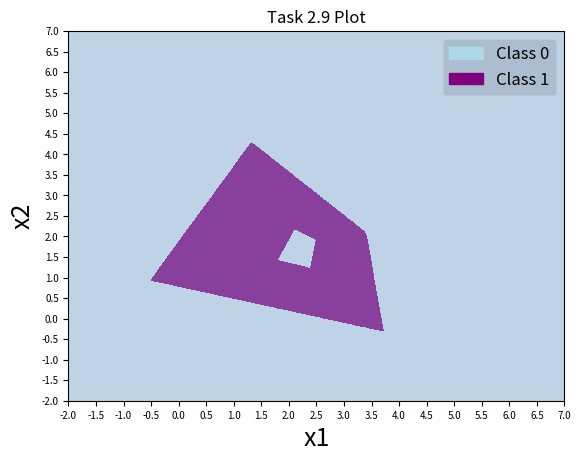

Write the Python code that produced this figure.
import numpy as np
import scipy.io
import matplotlib.patches as mpatches
import matplotlib.pyplot as plt
from matplotlib import cm


def step(y):
    return 1 * (y > 0)


def task2_hNeuron(W, X):
    # Input:
    #  X : N-by-D matrix of input vectors (in row-wise) (np.double)
    #  W : (D+1)-by-1 vector of weights (np.double)
    # Output:
    #  Y : N-by-1 vector of output (np.double)

    X = X.T
    bias = W[0]
    W = np.delete(W, 0, 0)
    # W.T shape == (1 x D)
    # X.shape == (D x N)
    Y = (W.T @ X) + bias
    # Y shape == (1 x N)
    return step(Y.T)

def sigmoid(x):
    # Our activation function: f(x) = 1 / (1 + e^(-x))
    return 1 / (1 + np.exp(-x))


def task2_sNeuron(W, X):
    # Input:
    #  X : N-by-D matrix of input vectors (in row-wise) (np.double)
    #  W : (D+1)-by-1 vector of weights (np.double)
    # Output:
    #  Y : N-by-1 vector of output (np.double)

    X = X.T
    bias = W[0]
    W = np.delete(W, 0, 0)
    # W.T shape == (1 x D)
    # X shape == (D x N)
    Y = (W.T @ X) + bias
    # Y shape == (1 x N)
    return sigmoid(Y.T)

def task2_hNN_A(X):
    # Input:
    #  X : N-by-D matrix of input vectors (in row-wise) (np.double)
    # Output:
    #  Y : N-by-1 vector of output (np.double)

    # First layer weights
    W1, W2, W3, W4 = np.asanyarray([
                            [-2.0096131 ,  0.33077714,  1.        ],
                            [ 1.        , -0.45212818,  0.06827846],
                            [ 1.        , -0.18659937, -0.27743793],
                            [-1.20418437,  1.        , -0.40741555]])
       
    # Applying weights and calculating the outputs
    Y1 = task2_hNeuron(W1.reshape((3,1)), X)
    Y2 = task2_hNeuron(W2.reshape((3,1)), X)
    Y3 = task2_hNeuron(W3.reshape((3,1)), X)
    Y4 = task2_hNeuron(W4.reshape((3,1)), X)
    
    #  Second layer weight
    W5 = np.array([-3.5, 1, 1, 1, 1]).reshape((5,1))

    X_out = np.hstack((Y1,Y2,Y3,Y4))

    Y = task2_hNeuron(W5, X_out)

    return Y

    
def hNN(X, flag):
    # Input:
    #  X : N-by-D matrix of input vectors (in row-wise) (np.double)
    #  flag : string denoting if the matrix corresponds to polygon A or B
    # Output:
    #  Y : N-by-1 vector of output (np.double)

    if flag == "A":
        # First layer weights
        W1, W2, W3, W4 = np.asanyarray([
                                [-2.0096131 ,  0.33077714,  1.        ],
                                [ 1.        , -0.45212818,  0.06827846],
                                [ 1.        , -0.18659937, -0.27743793],
                                [-1.20418437,  1.        , -0.40741555]])
    else:
        # First layer weights
        W1, W2, W3, W4 = np.asanyarray([
                                [ 1.        ,  0.98977494, -0.53907994],
                                [ 1.        , -0.27213978, -0.03654737],
                                [ 1.        , -0.18637246, -0.17595583],
                                [-0.78936275,  0.2933849 ,  1.        ]])
              
    # Applying weights and calculating the outputs
    Y1 = task2_hNeuron(W1.reshape((3,1)), X)
    Y2 = task2_hNeuron(W2.reshape((3,1)), X)
    Y3 = task2_hNeuron(W3.reshape((3,1)), X)
    Y4 = task2_hNeuron(W4.reshape((3,1)), X)
    
    #  Second layer weight
    W5 = np.array([-3.5, 1, 1, 1, 1]).reshape((5,1))

    X_out = np.hstack((Y1,Y2,Y3,Y4))

    Y = task2_hNeuron(W5, X_out)

    return Y

def task2_hNN_AB(X):
    # Input:
    #  X : N-by-D matrix of input vectors (in row-wise) (np.double)
    # Output:
    #  Y : N-by-1 vector of output (np.double)

    # Output from our network for points in A
    Y_A = hNN(X, "A")
    # Output from our network for points in B
    Y_B = hNN(X, "B")

    Y_A_B = np.hstack((Y_A,Y_B))

    # we are modelling a neuron with binary inputs x1 and x2 which
    # outputs 1 if and only if  x1 = 0 and x2 = 1, as seen in lectures
    # the line -x + y = 0 will be sufficient 
    # therefore,  w = [0, -1, 1]
    
    Y = task2_hNeuron(np.array([0,-1,1]).reshape((3,1)), Y_A_B)
    
    return Y

def sNN(X, flag):
    # Input:
    #  X : N-by-D matrix of input vectors (in row-wise) (np.double)
    #  flag : string denoting if the matrix corresponds to polygon A or Bstring denoting if the matrix corresponds to polygon A or B
    # Output:
    #  Y : N-by-1 vector of output (np.double)
    
    if flag == "A":
        # First layer weights
        multiplication_factor = 350
        W1, W2, W3, W4 = multiplication_factor *  np.asanyarray([
                                [-2.0096131 ,  0.33077714,  1.        ],
                                [ 1.        , -0.45212818,  0.06827846],
                                [ 1.        , -0.18659937, -0.27743793],
                                [-1.20418437,  1.        , -0.40741555]])
        
    else:
        # First layer weights
        multiplication_factor = 300
        W1, W2, W3, W4 = multiplication_factor * np.asanyarray([
                                [ 1.        ,  0.98977494, -0.53907994],
                                [ 1.        , -0.27213978, -0.03654737],
                                [ 1.        , -0.18637246, -0.17595583],
                                [-0.78936275,  0.2933849 ,  1.        ]])
        
                      
    # Applying weights and calculating the outputs
    Y1 = task2_sNeuron(W1.reshape((3,1)), X)
    Y2 = task2_sNeuron(W2.reshape((3,1)), X)
    Y3 = task2_sNeuron(W3.reshape((3,1)), X)
    Y4 = task2_sNeuron(W4.reshape((3,1)), X)
    
    #  Second layer weight
    W5 = np.array([-3.5, 1, 1, 1, 1]).reshape((5,1))

    X_out = np.hstack((Y1,Y2,Y3,Y4))

    Y = task2_sNeuron(multiplication_factor *  W5, X_out)

    # For all outputs greater than 0.5 we classify them class 1
    return Y > 0.5

def task2_sNN_AB(X):
    # Input:
    #  X : N-by-D matrix of input vectors (in row-wise) (np.double)
    # Output:
    #  Y : N-by-1 vector of output (np.double)

    # Output from our network for points in A
    Y_A = sNN(X, "A")
    # Output from our network for points in B
    Y_B = sNN(X, "B")

    Y_A_B = np.hstack((Y_A,Y_B))

    # we are modelling a neuron with binary inputs x1 and x2 which
    # outputs 1 if and only if  x1 = 0 and x2 = 1, as seen in lectures
    # the line -x + y = 0 will be sufficient 
    # therefore,  w = [0, -1, 1]
    
    Y = task2_sNeuron(300 * np.array([0,-1,1]).reshape((3,1)), Y_A_B)
    
    return Y > 0.5

if __name__ == "__main__":

    # Task 2.5
    # Generating points between 0 and 7 to classify:
    xs = np.linspace(0, 7, 1000)
    ys = np.linspace(0, 7, 1000)
    xx, yy = np.meshgrid(xs, ys)
    grid = np.vstack((xx.ravel(), yy.ravel()))
    
    
    # Calling hNN_A on the generated points
    data = task2_hNN_A(grid.T)
    
    # Reshape the result to fit the plt function
    data = data.reshape((len(xs), len(ys)))
    
    # Setup the plot title, label and axis
    plt.title('Task 2.5 Plot')
    plt.xticks(np.arange(0, 10, 0.5), fontsize=7)
    plt.yticks(np.arange(0, 10, 0.5), fontsize=7)
    plt.xlabel('x', fontsize=18)
    plt.ylabel('y', fontsize=18)
    
    # Setup the legend
    blue_patch_legend = mpatches.Patch(color='lightblue', label='~A')
    purple_patch_legend = mpatches.Patch(color='purple', label='A')
    plt.legend(loc='best', fancybox=True, framealpha=0.1, handles=[
               blue_patch_legend, purple_patch_legend], facecolor='black', fontsize=12)
    
    # Plot, save as pdf and show result
    plt.contourf(xx, yy, data, cmap=cm.BuPu)
    plt.savefig('t2_regions_hNN_A.pdf')
    plt.show()

    # Task 2.7
    # Generating points between -2 and 7 to classify:
    xs = np.linspace(-2, 7, 1000)
    ys = np.linspace(-2, 7, 1000)
    xx, yy = np.meshgrid(xs, ys)
    grid = np.vstack((xx.ravel(), yy.ravel()))
    
    
    # Calling task2_hNN_AB on the generated points
    data = task2_hNN_AB(grid.T)
    
    # Reshape the result to fit the plt function
    data = data.reshape((len(xs), len(ys)))
    
    # Setup the plot title, label and axis
    plt.title('Task 2.7 Plot')
    plt.xticks(np.arange(-2, 10, 0.5), fontsize=7)
    plt.yticks(np.arange(-2, 10, 0.5), fontsize=7)
    plt.xlabel('x', fontsize=18)
    plt.ylabel('y', fontsize=18)
    
    # Setup the legend
    blue_patch_legend = mpatches.Patch(color='lightblue', label='Class 0')
    purple_patch_legend = mpatches.Patch(color='purple', label='Class 1')
    plt.legend(loc='best', fancybox=True, framealpha=0.1, handles=[
               blue_patch_legend, purple_patch_legend], facecolor='black', fontsize=12)
    
    # Plot, save as pdf and show result
    plt.contourf(xx, yy, data, cmap=cm.BuPu)
    plt.savefig('t2_regions_hNN_AB.pdf')
    plt.show()

    # Task 2.9
    # Generating points between -2 and 7 to classify:
    xs = np.linspace(-2, 7, 1000)
    ys = np.linspace(-2, 7, 1000)
    xx, yy = np.meshgrid(xs, ys)
    grid = np.vstack((xx.ravel(), yy.ravel()))
    
    
    # Calling task2_sNN_AB on the generated points
    data = task2_sNN_AB(grid.T)
    
    # Reshape the result to fit the plt function
    data = data.reshape((len(xs), len(ys)))
    
    # Setup the plot title, label and axis
    plt.title('Task 2.9 Plot')
    plt.xticks(np.arange(-2, 10, 0.5), fontsize=7)
    plt.yticks(np.arange(-2, 10, 0.5), fontsize=7)
    plt.xlabel('x1', fontsize=18)
    plt.ylabel('x2', fontsize=18)
    
    # Setup the legend
    blue_patch_legend = mpatches.Patch(color='lightblue', label='Class 0')
    purple_patch_legend = mpatches.Patch(color='purple', label='Class 1')
    plt.legend(loc='best', fancybox=True, framealpha=0.1, handles=[
               blue_patch_legend, purple_patch_legend], facecolor='black', fontsize=12)
    
    # Plot, save as pdf and show result
    plt.contourf(xx, yy, data, cmap=cm.BuPu)
    plt.savefig('t2_regions_sNN_AB.pdf')
    plt.show()
    